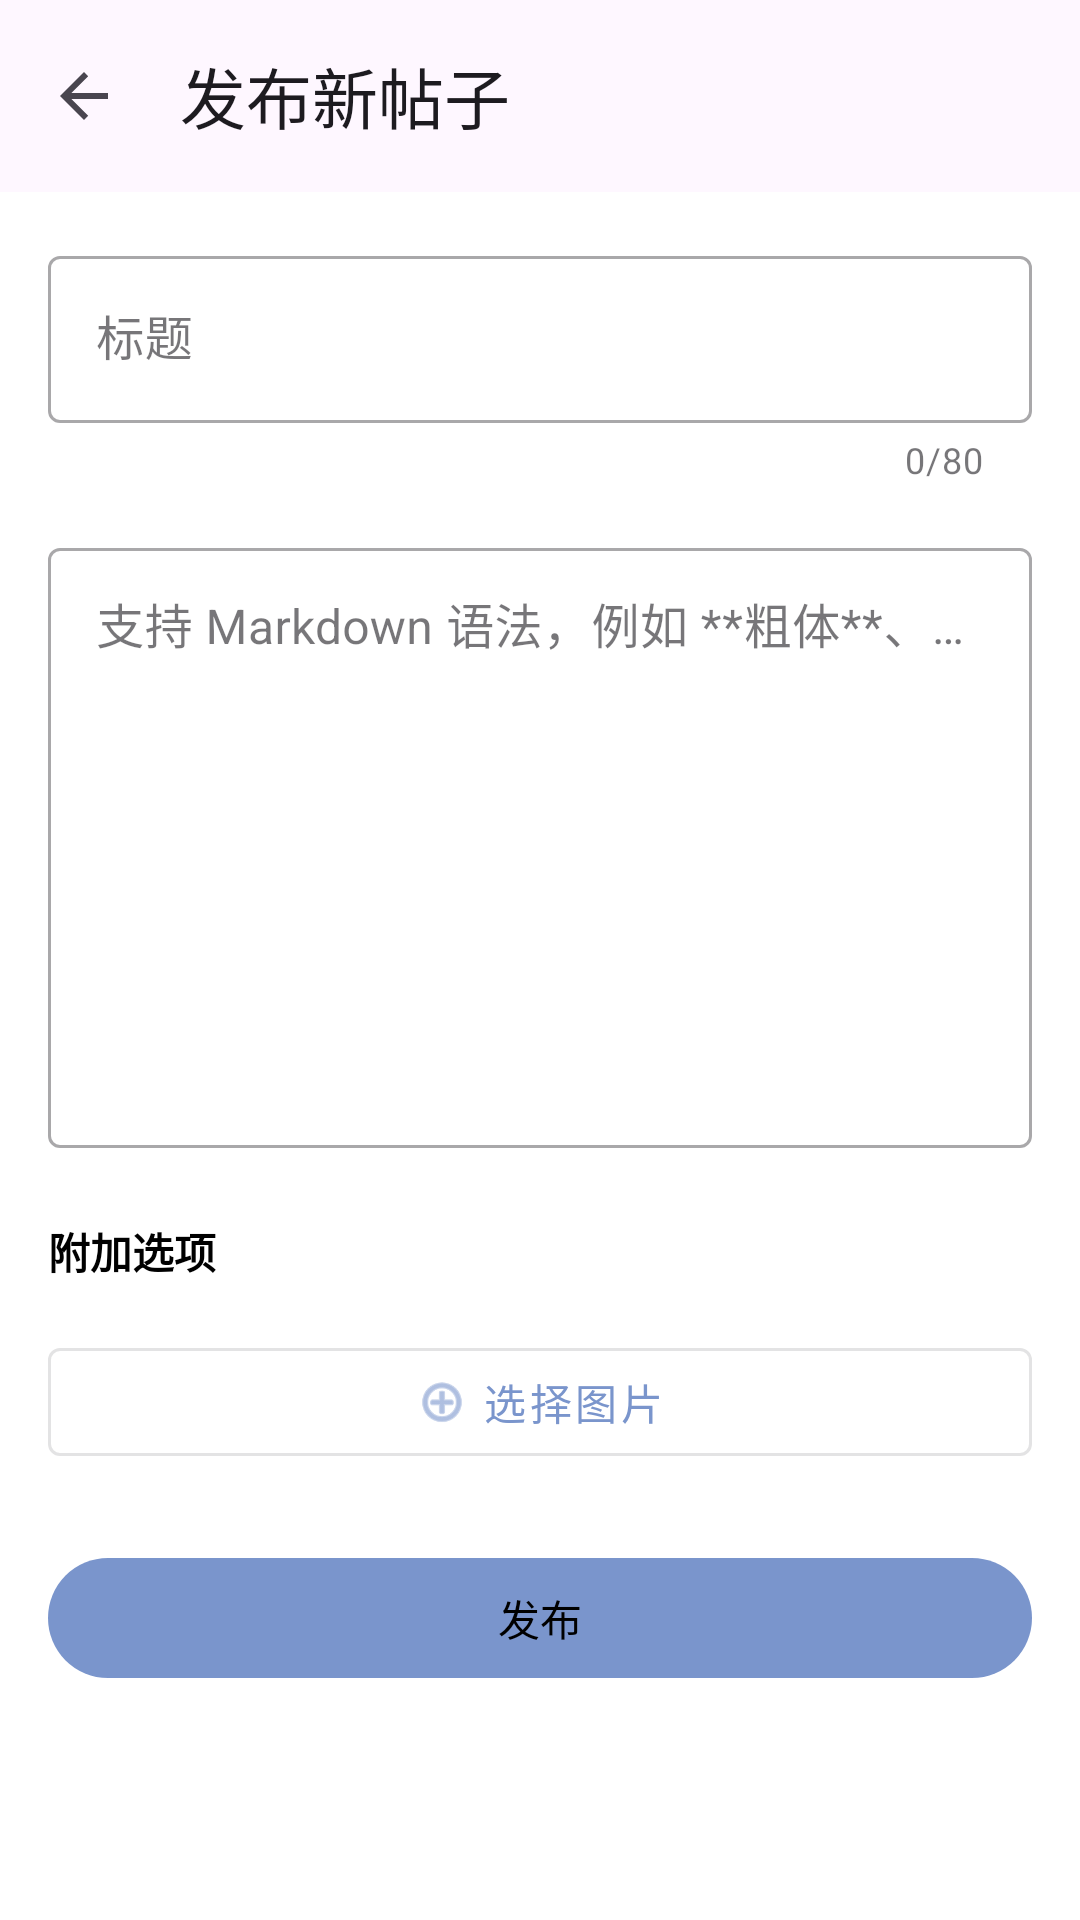

Produce the Android XML layout that renders to this screen, including the resource entries it uses.
<!-- AndroidManifest.xml: application theme Theme.FreewdKT -->
<!-- res/layout/activity_create_post.xml -->
<?xml version="1.0" encoding="utf-8"?>
<androidx.coordinatorlayout.widget.CoordinatorLayout xmlns:android="http://schemas.android.com/apk/res/android"
    xmlns:app="http://schemas.android.com/apk/res-auto"
    xmlns:tools="http://schemas.android.com/tools"
    android:layout_width="match_parent"
    android:layout_height="match_parent"
    android:fitsSystemWindows="true"
    tools:context=".CreatePostActivity">

    <com.google.android.material.appbar.AppBarLayout
        android:layout_width="match_parent"
        android:layout_height="wrap_content"
        android:fitsSystemWindows="true">

        <com.google.android.material.appbar.MaterialToolbar
            android:id="@+id/toolbar"
            android:layout_width="match_parent"
            android:layout_height="?attr/actionBarSize"
            android:background="?attr/colorSurface"
            app:navigationIcon="?attr/homeAsUpIndicator"
            app:title="@string/title_activity_create_post" />

    </com.google.android.material.appbar.AppBarLayout>

    <ScrollView
        android:id="@+id/scrollView"
        android:layout_width="match_parent"
        android:layout_height="match_parent"
        app:layout_behavior="@string/appbar_scrolling_view_behavior">

        <LinearLayout
            android:layout_width="match_parent"
            android:layout_height="wrap_content"
            android:orientation="vertical"
            android:padding="16dp">

            
            <com.google.android.material.textfield.TextInputLayout
                android:layout_width="match_parent"
                android:layout_height="wrap_content"
                style="@style/Widget.MaterialComponents.TextInputLayout.OutlinedBox"
                android:hint="@string/title"
                app:counterEnabled="true"
                app:counterMaxLength="80">

                <com.google.android.material.textfield.TextInputEditText
                    android:id="@+id/etTitle"
                    android:layout_width="match_parent"
                    android:layout_height="wrap_content"
                    android:maxLines="2"
                    android:inputType="textCapSentences" />

            </com.google.android.material.textfield.TextInputLayout>

            
            <com.google.android.material.textfield.TextInputLayout
                android:layout_width="match_parent"
                android:layout_height="wrap_content"
                android:layout_marginTop="16dp"
                style="@style/Widget.MaterialComponents.TextInputLayout.OutlinedBox"
                android:hint="@string/post_help_text">

                <com.google.android.material.textfield.TextInputEditText
                    android:id="@+id/etContent"
                    android:layout_width="match_parent"
                    android:layout_height="wrap_content"
                    android:minHeight="200dp"
                    android:gravity="top"
                    android:inputType="textMultiLine"
                    android:maxLines="20" />

            </com.google.android.material.textfield.TextInputLayout>

            
            <TextView
                android:layout_width="match_parent"
                android:layout_height="wrap_content"
                android:layout_marginTop="24dp"
                android:text="@string/additional_options"
                android:textSize="14sp"
                android:textStyle="bold" />

            <HorizontalScrollView
                android:id="@+id/hsvImages"
                android:layout_width="match_parent"
                android:layout_height="wrap_content"
                android:layout_marginTop="8dp"
                android:scrollbars="none">

                <LinearLayout
                    android:id="@+id/llImages"
                    android:layout_width="wrap_content"
                    android:layout_height="wrap_content"
                    android:orientation="horizontal" />

            </HorizontalScrollView>

            
            <com.google.android.material.button.MaterialButton
                android:id="@+id/btnAddImage"
                style="@style/Widget.MaterialComponents.Button.OutlinedButton"
                android:layout_width="match_parent"
                android:layout_height="wrap_content"
                android:layout_marginTop="8dp"
                android:text="@string/add_img"
                android:drawableStart="@android:drawable/ic_menu_add"
                app:icon="@android:drawable/ic_menu_add"
                app:iconGravity="textStart" />

            
            <com.google.android.material.button.MaterialButton
                android:id="@+id/btnPublish"
                android:layout_width="match_parent"
                android:layout_height="wrap_content"
                android:layout_marginTop="24dp"
                android:layout_marginBottom="32dp"
                android:text="@string/post"
                app:backgroundTint="?attr/colorPrimary"
                app:icon="@drawable/send"
                app:iconGravity="textStart" />

        </LinearLayout>
    </ScrollView>

    
    <ProgressBar
        android:id="@+id/progressBar"
        android:layout_width="wrap_content"
        android:layout_height="wrap_content"
        android:layout_gravity="center"
        android:visibility="gone"
        android:indeterminateTint="?attr/colorPrimary" />

</androidx.coordinatorlayout.widget.CoordinatorLayout>
<!-- resources referenced by this layout -->
<resources>
  <string name="add_img">选择图片</string>
  <string name="additional_options">附加选项</string>
  <string name="post">发布</string>
  <string name="post_help_text">支持 Markdown 语法，例如 **粗体**、*斜体*、[链接](url) 等</string>
  <string name="title">标题</string>
  <string name="title_activity_create_post">发布新帖子</string>
  <style name="Theme.FreewdKT" parent="Theme.Material3.DayNight.NoActionBar">
          <item name="android:statusBarColor">?attr/colorPrimarySurface</item>
          <item name="colorPrimary">#7A95CC</item>
          <item name="android:textColorLink">#7A95CC</item>
          <item name="colorOnPrimary">@color/black</item>
          <item name="android:textColor">@color/black</item>
          <item name="android:windowBackground">@color/white</item>
      </style>
  <!-- not gathered from this repository: default colours our renderer supplied (Android Studio template values) -->
  <color name="black">#FF000000</color>
  <color name="white">#FFFFFFFF</color>
</resources>
